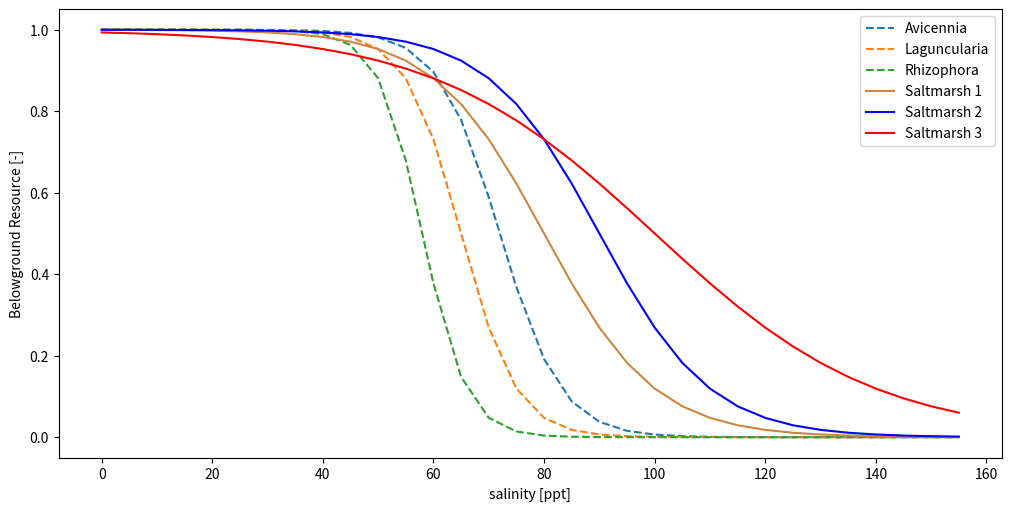

Recreate this plot in Python.
# -*- coding: utf-8 -*-
"""
Created on Tue Nov 14 09:21:17 2023

[redacted]
"""

import numpy as np
import matplotlib.pyplot as plt

U = np.arange(0, 160, 5)

############################################
############### Avicennia   ################

U_i = 72
d = - 0.18

salinity_A = 1 / (1 + np.exp(d * (U_i - U)))

############################################
############### Rhizophora  ################

U_i = 58
d = - 0.25

salinity_R = 1 / (1 + np.exp(d * (U_i - U)))

############################################
############### Laguncularia ###############

U_i = 65
d = - 0.2

salinity_L = 1 / (1 + np.exp(d * (U_i - U)))

############################################
############### Saltmarsh 1 ################

U_i = 80
d = - 0.1

salinity_s1 = 1 / (1 + np.exp(d * (U_i - U)))

############################################
############### Saltmarsh 2 ################

U_i = 90
d = - 0.1

salinity_s2 = 1 / (1 + np.exp(d * (U_i - U)))

############################################
############### Saltmarsh 3 ################

U_i = 100
d = - 0.05

salinity_s3 = 1 / (1 + np.exp(d * (U_i - U)))


fig = plt.figure(figsize=(10, 5), constrained_layout=True)
ax = fig.add_subplot(111)
ax.plot(U, salinity_A, '--', label='Avicennia')
ax.plot(U, salinity_L, '--', label='Laguncularia')
ax.plot(U, salinity_R, '--', label='Rhizophora')
ax.plot(U, salinity_s1, label='Saltmarsh 1', color='peru')
ax.plot(U, salinity_s2, label='Saltmarsh 2', color='blue')
ax.plot(U, salinity_s3, label='Saltmarsh 3', color='red')
ax.set(xlabel='salinity [ppt]',
       ylabel='Belowground Resource [-]')
ax.legend()
fig.savefig('forman.png', dpi=1080)
